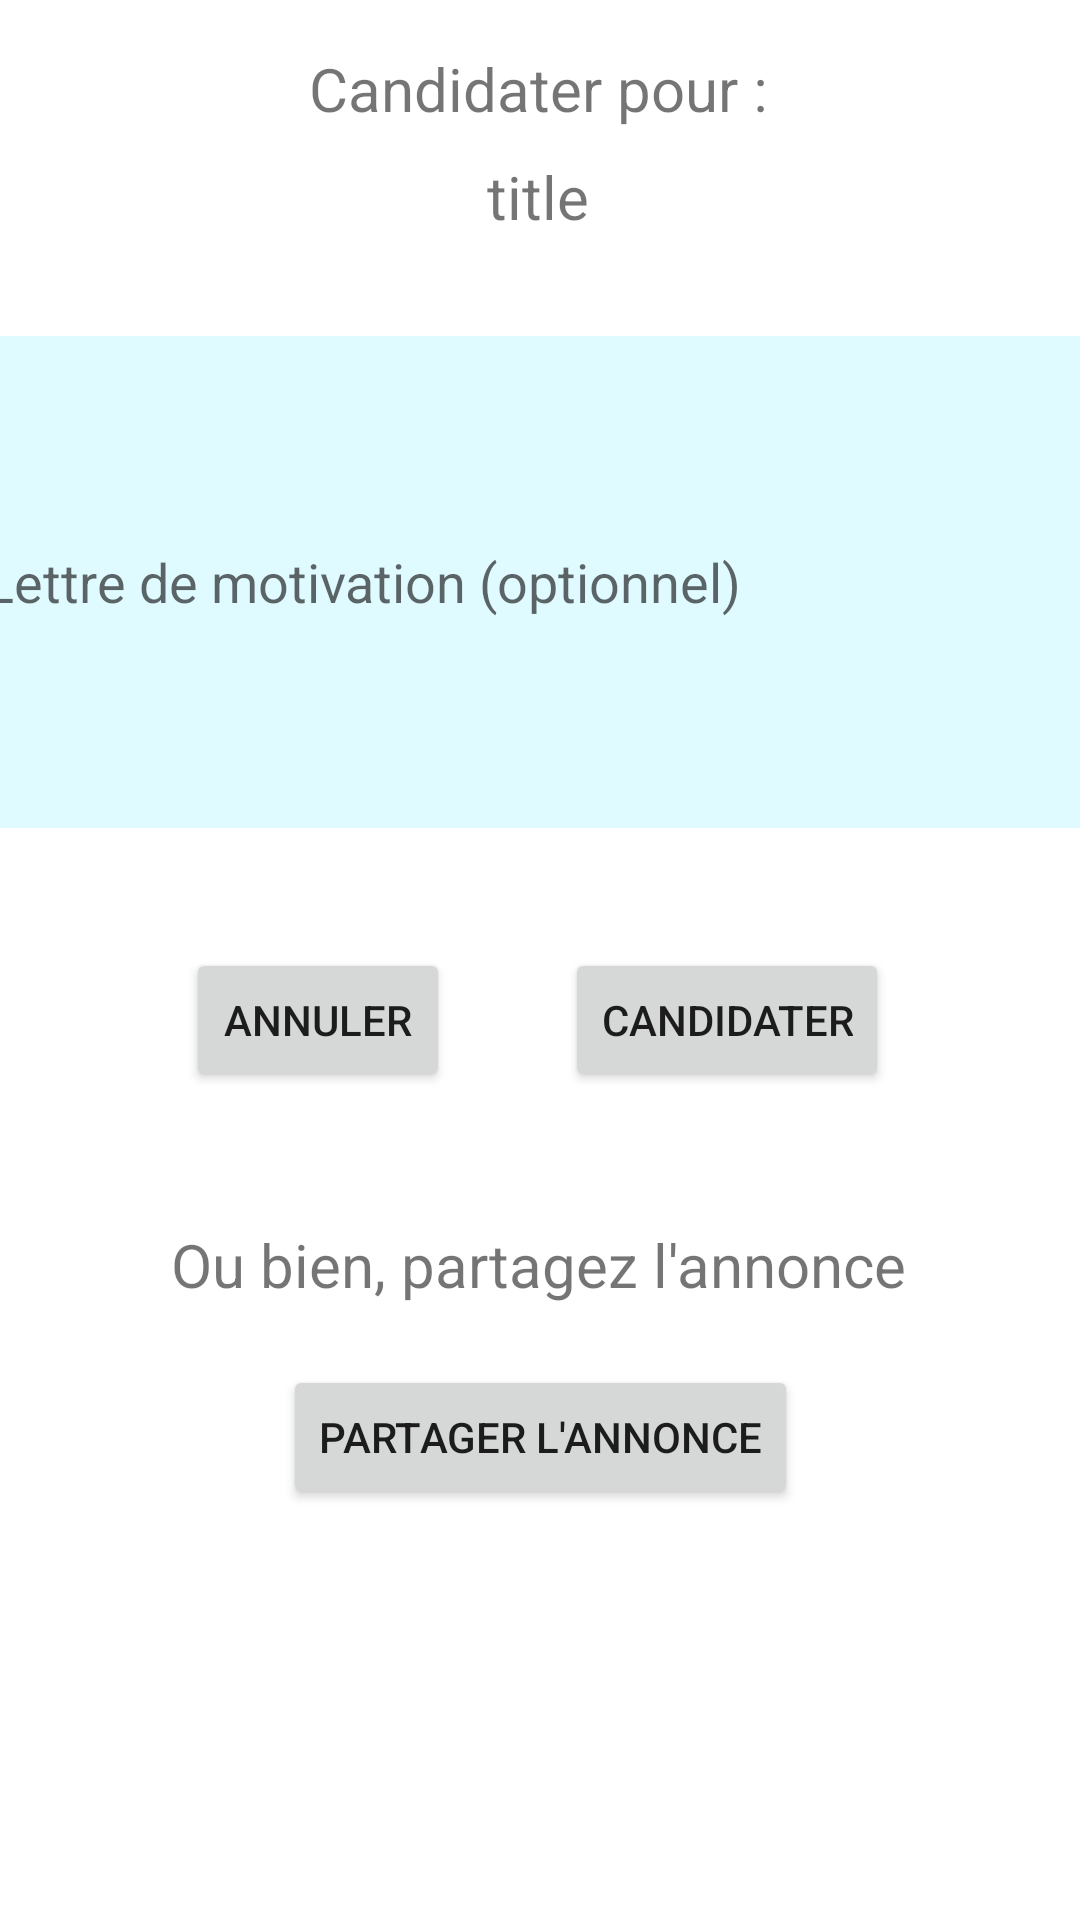

Reconstruct the res/layout file that produces this screen, plus the resources it refers to.
<!-- AndroidManifest.xml: application theme Theme.Projet_Interim -->
<!-- res/layout/apply_to_menu_candidates.xml -->
<?xml version="1.0" encoding="utf-8"?>
<androidx.drawerlayout.widget.DrawerLayout xmlns:android="http://schemas.android.com/apk/res/android"
    xmlns:app="http://schemas.android.com/apk/res-auto"
    xmlns:tools="http://schemas.android.com/tools"
    android:id="@+id/drawerLayout_candidate_to_menu"
    android:layout_width="match_parent"
    android:layout_height="match_parent">

    <androidx.constraintlayout.widget.ConstraintLayout
        android:layout_width="match_parent"
        android:layout_height="match_parent">

        <Button
            android:id="@+id/share_post_button"
            android:layout_width="wrap_content"
            android:layout_height="wrap_content"
            android:layout_marginTop="20dp"
            android:text="Partager l'annonce"
            android:onClick="share"
            app:layout_constraintEnd_toEndOf="parent"
            app:layout_constraintStart_toStartOf="parent"
            app:layout_constraintTop_toBottomOf="@+id/textView4" />

        <TextView
            android:id="@+id/textView3"
            android:layout_width="wrap_content"
            android:layout_height="wrap_content"
            android:layout_marginTop="16dp"
            android:text="Candidater pour :"
            android:textSize="20sp"
            app:layout_constraintEnd_toEndOf="parent"
            app:layout_constraintHorizontal_bias="0.498"
            app:layout_constraintStart_toStartOf="parent"
            app:layout_constraintTop_toTopOf="parent" />

        <TextView
            android:id="@+id/textView4"
            android:layout_width="wrap_content"
            android:layout_height="wrap_content"
            android:layout_marginTop="408dp"
            android:text="Ou bien, partagez l'annonce"
            android:textSize="20sp"
            app:layout_constraintEnd_toEndOf="parent"
            app:layout_constraintHorizontal_bias="0.496"
            app:layout_constraintStart_toStartOf="parent"
            app:layout_constraintTop_toTopOf="parent" />

        <TextView
            android:id="@+id/annonceTitle_text"
            android:layout_width="wrap_content"
            android:layout_height="wrap_content"
            android:layout_marginTop="52dp"
            android:text="title"
            android:textSize="20sp"
            app:layout_constraintEnd_toEndOf="parent"
            app:layout_constraintHorizontal_bias="0.498"
            app:layout_constraintStart_toStartOf="parent"
            app:layout_constraintTop_toTopOf="parent" />

        <EditText
            android:id="@+id/lm_text"
            android:layout_width="371dp"
            android:layout_height="164dp"
            android:layout_marginTop="112dp"
            android:background="@color/box1"
            android:ems="10"
            android:hint="Lettre de motivation (optionnel)"
            android:inputType="textMultiLine"
            android:lines="8"
            android:scrollbars="vertical"
            app:layout_constraintEnd_toEndOf="parent"
            app:layout_constraintStart_toStartOf="parent"
            app:layout_constraintTop_toTopOf="parent" />

        <Button
            android:id="@+id/candidate_post_button"
            android:layout_width="wrap_content"
            android:layout_height="wrap_content"
            android:layout_marginTop="40dp"
            android:text="Candidater"
            android:onClick="post"
            app:layout_constraintEnd_toEndOf="parent"
            app:layout_constraintHorizontal_bias="0.747"
            app:layout_constraintStart_toStartOf="parent"
            app:layout_constraintTop_toBottomOf="@+id/lm_text" />

        <Button
            android:id="@+id/return_button"
            android:layout_width="wrap_content"
            android:layout_height="wrap_content"
            android:layout_marginTop="40dp"
            android:text="Annuler"
            android:onClick="back"
            app:layout_constraintEnd_toEndOf="parent"
            app:layout_constraintHorizontal_bias="0.228"
            app:layout_constraintStart_toStartOf="parent"
            app:layout_constraintTop_toBottomOf="@+id/lm_text" />

    </androidx.constraintlayout.widget.ConstraintLayout>

    <com.google.android.material.navigation.NavigationView
        android:layout_width="wrap_content"
        android:layout_height="wrap_content"
        app:headerLayout="@layout/nav_header"
        app:menu="@menu/drawer_candidate_profil"
        android:id="@+id/navView"
        android:layout_gravity="start"
        android:fitsSystemWindows="true" />

</androidx.drawerlayout.widget.DrawerLayout>
<!-- res/layout/nav_header.xml (included above) -->
<?xml version="1.0" encoding="utf-8"?>
<androidx.constraintlayout.widget.ConstraintLayout xmlns:android="http://schemas.android.com/apk/res/android"
    android:layout_width="match_parent"
    android:layout_height="40dp"
    android:background="@color/green1">

</androidx.constraintlayout.widget.ConstraintLayout>
<!-- resources referenced by this layout -->
<resources>
  <color name="box1">#e0fbff</color>
  <color name="green1">#0ab2cc</color>
  <style name="Theme.Projet_Interim" parent="Theme.MaterialComponents.DayNight.DarkActionBar">
          
          <item name="colorPrimary">@color/green1</item>
          <item name="colorPrimaryVariant">@color/green1</item>
          <item name="colorOnPrimary">@color/white</item>
          
          <item name="colorSecondary">@color/teal_200</item>
          <item name="colorSecondaryVariant">@color/teal_700</item>
          <item name="colorOnSecondary">@color/black</item>
          
          <item name="android:statusBarColor">?attr/colorPrimaryVariant</item>
          
      </style>
  <color name="white">#FFFFFFFF</color>
  <color name="teal_200">#FF03DAC5</color>
  <color name="teal_700">#FF018786</color>
  <color name="black">#FF000000</color>
</resources>
